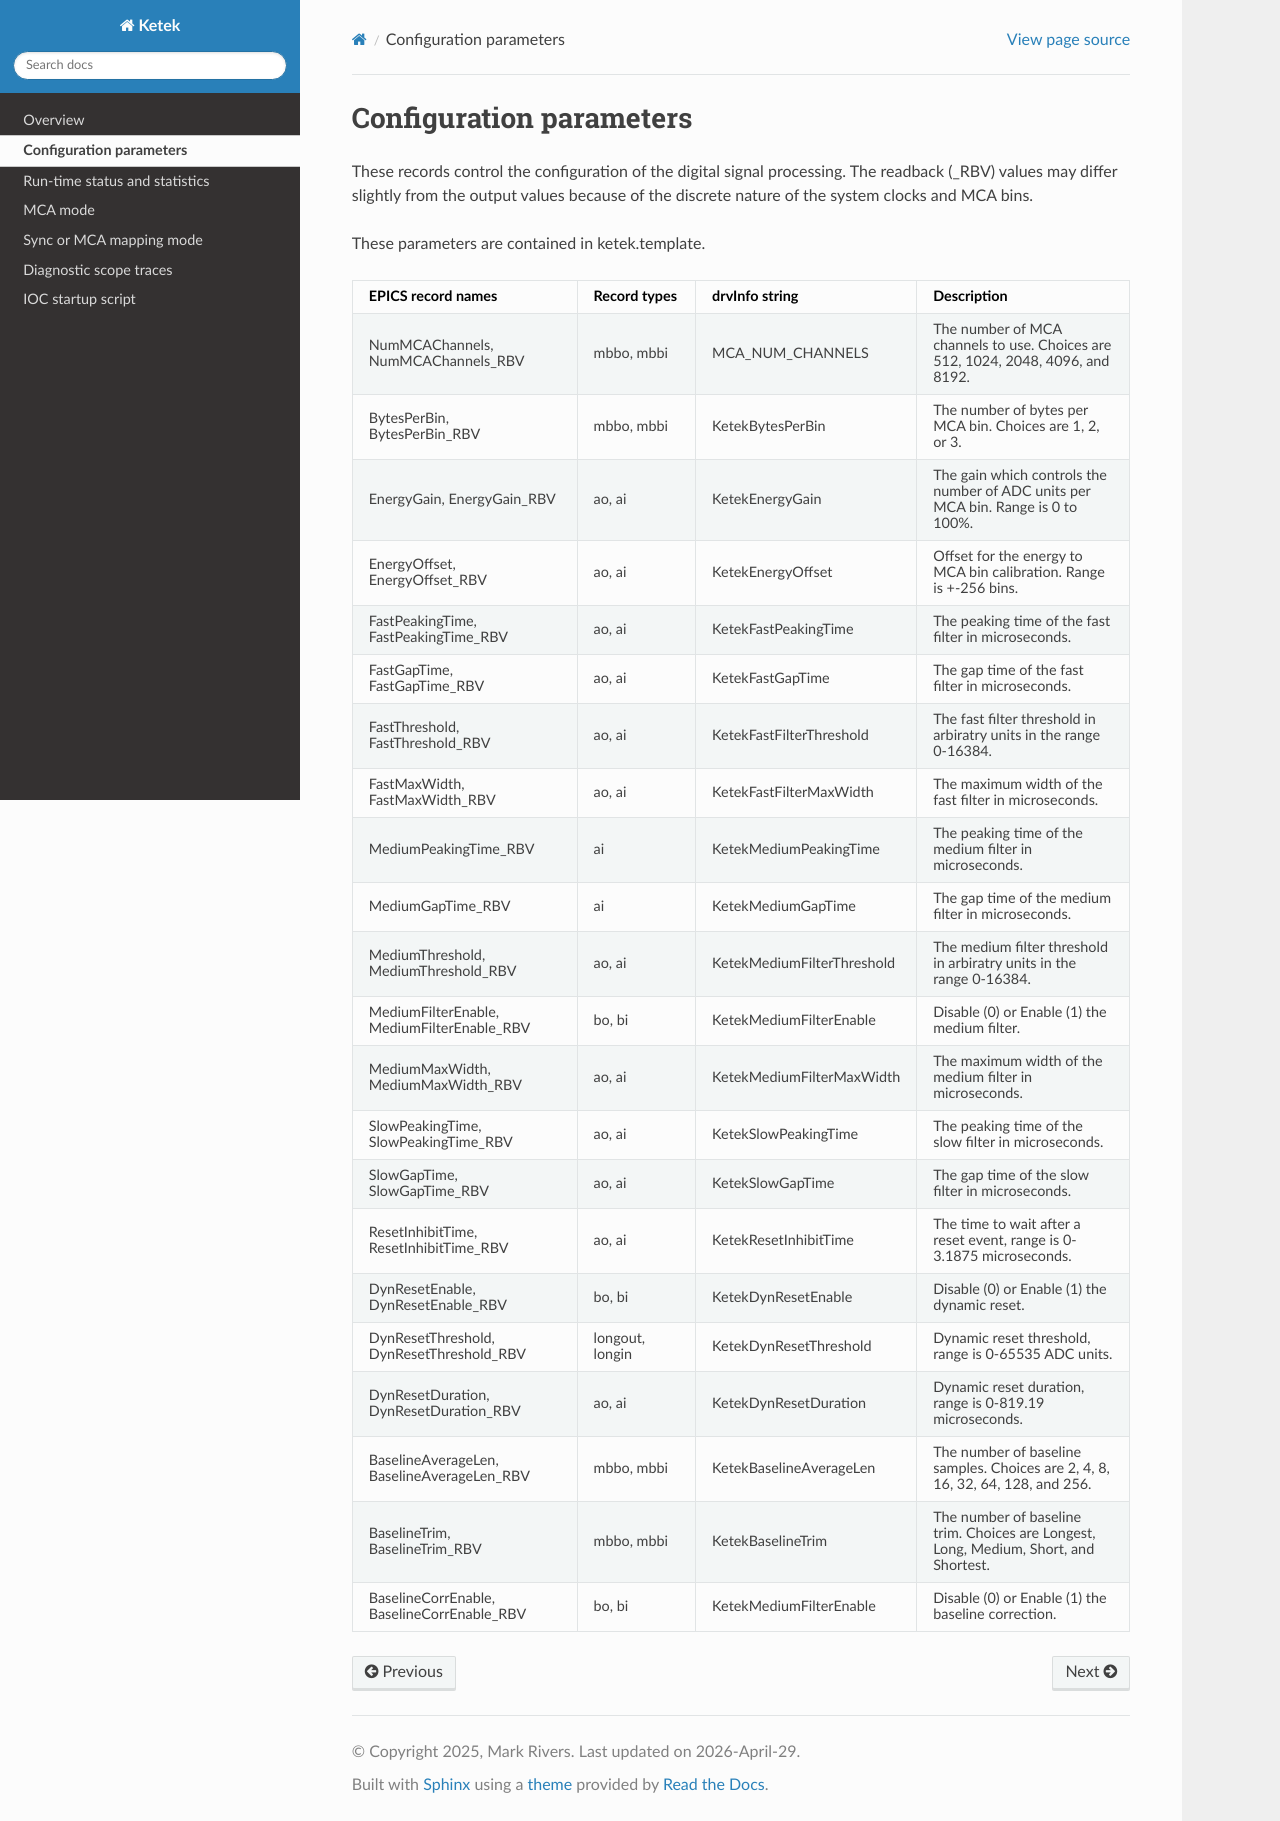

repository: epics-modules/ketek · page: configuration_parameters.html · generator: sphinx

Configuration parameters
------------------------
These records control the configuration of the digital signal processing. The readback (_RBV) values may differ slightly
from the output values because of the discrete nature of the system clocks and MCA bins.

These parameters are contained in ketek.template.

.. cssclass:: table-bordered table-striped table-hover
.. list-table::
   :header-rows: 1
   :widths: auto

   * - EPICS record names
     - Record types
     - drvInfo string
     - Description
   * - NumMCAChannels, NumMCAChannels_RBV
     - mbbo, mbbi
     - MCA_NUM_CHANNELS
     - The number of MCA channels to use.  Choices are 512, 1024, 2048, 4096, and 8192.
   * - BytesPerBin, BytesPerBin_RBV
     - mbbo, mbbi
     - KetekBytesPerBin
     - The number of bytes per MCA bin.  Choices are 1, 2, or 3.
   * - EnergyGain, EnergyGain_RBV
     - ao, ai
     - KetekEnergyGain
     - The gain which controls the number of ADC units per MCA bin. Range is 0 to 100%.
   * - EnergyOffset, EnergyOffset_RBV
     - ao, ai
     - KetekEnergyOffset
     - Offset for the energy to MCA bin calibration. Range is +-256 bins.
   * - FastPeakingTime, FastPeakingTime_RBV
     - ao, ai
     - KetekFastPeakingTime
     - The peaking time of the fast filter in microseconds.
   * - FastGapTime, FastGapTime_RBV
     - ao, ai
     - KetekFastGapTime
     - The gap time of the fast filter in microseconds.
   * - FastThreshold, FastThreshold_RBV
     - ao, ai
     - KetekFastFilterThreshold
     - The fast filter threshold in arbiratry units in the range 0-16384.
   * - FastMaxWidth, FastMaxWidth_RBV
     - ao, ai
     - KetekFastFilterMaxWidth
     - The maximum width of the fast filter in microseconds.
   * - MediumPeakingTime_RBV
     - ai
     - KetekMediumPeakingTime
     - The peaking time of the medium filter in microseconds.
   * - MediumGapTime_RBV
     - ai
     - KetekMediumGapTime
     - The gap time of the medium filter in microseconds.
   * - MediumThreshold, MediumThreshold_RBV
     - ao, ai
     - KetekMediumFilterThreshold
     - The medium filter threshold in arbiratry units in the range 0-16384.
   * - MediumFilterEnable, MediumFilterEnable_RBV
     - bo, bi
     - KetekMediumFilterEnable
     - Disable (0) or Enable (1) the medium filter.
   * - MediumMaxWidth, MediumMaxWidth_RBV
     - ao, ai
     - KetekMediumFilterMaxWidth
     - The maximum width of the medium filter in microseconds.
   * - SlowPeakingTime, SlowPeakingTime_RBV
     - ao, ai
     - KetekSlowPeakingTime
     - The peaking time of the slow filter in microseconds.
   * - SlowGapTime, SlowGapTime_RBV
     - ao, ai
     - KetekSlowGapTime
     - The gap time of the slow filter in microseconds.
   * - ResetInhibitTime, ResetInhibitTime_RBV
     - ao, ai
     - KetekResetInhibitTime
     - The time to wait after a reset event, range is 0-3.1875 microseconds.
   * - DynResetEnable, DynResetEnable_RBV
     - bo, bi
     - KetekDynResetEnable
     - Disable (0) or Enable (1) the dynamic reset.
   * - DynResetThreshold, DynResetThreshold_RBV
     - longout, longin
     - KetekDynResetThreshold
     - Dynamic reset threshold, range is 0-65535 ADC units.
   * - DynResetDuration, DynResetDuration_RBV
     - ao, ai
     - KetekDynResetDuration
     - Dynamic reset duration, range is 0-819.19 microseconds.
   * - BaselineAverageLen, BaselineAverageLen_RBV
     - mbbo, mbbi
     - KetekBaselineAverageLen
     - The number of baseline samples. Choices are 2, 4, 8, 16, 32, 64, 128, and 256.
   * - BaselineTrim, BaselineTrim_RBV
     - mbbo, mbbi
     - KetekBaselineTrim
     - The number of baseline trim. Choices are Longest, Long, Medium, Short, and Shortest.
   * - BaselineCorrEnable, BaselineCorrEnable_RBV
     - bo, bi
     - KetekMediumFilterEnable
     - Disable (0) or Enable (1) the baseline correction.
